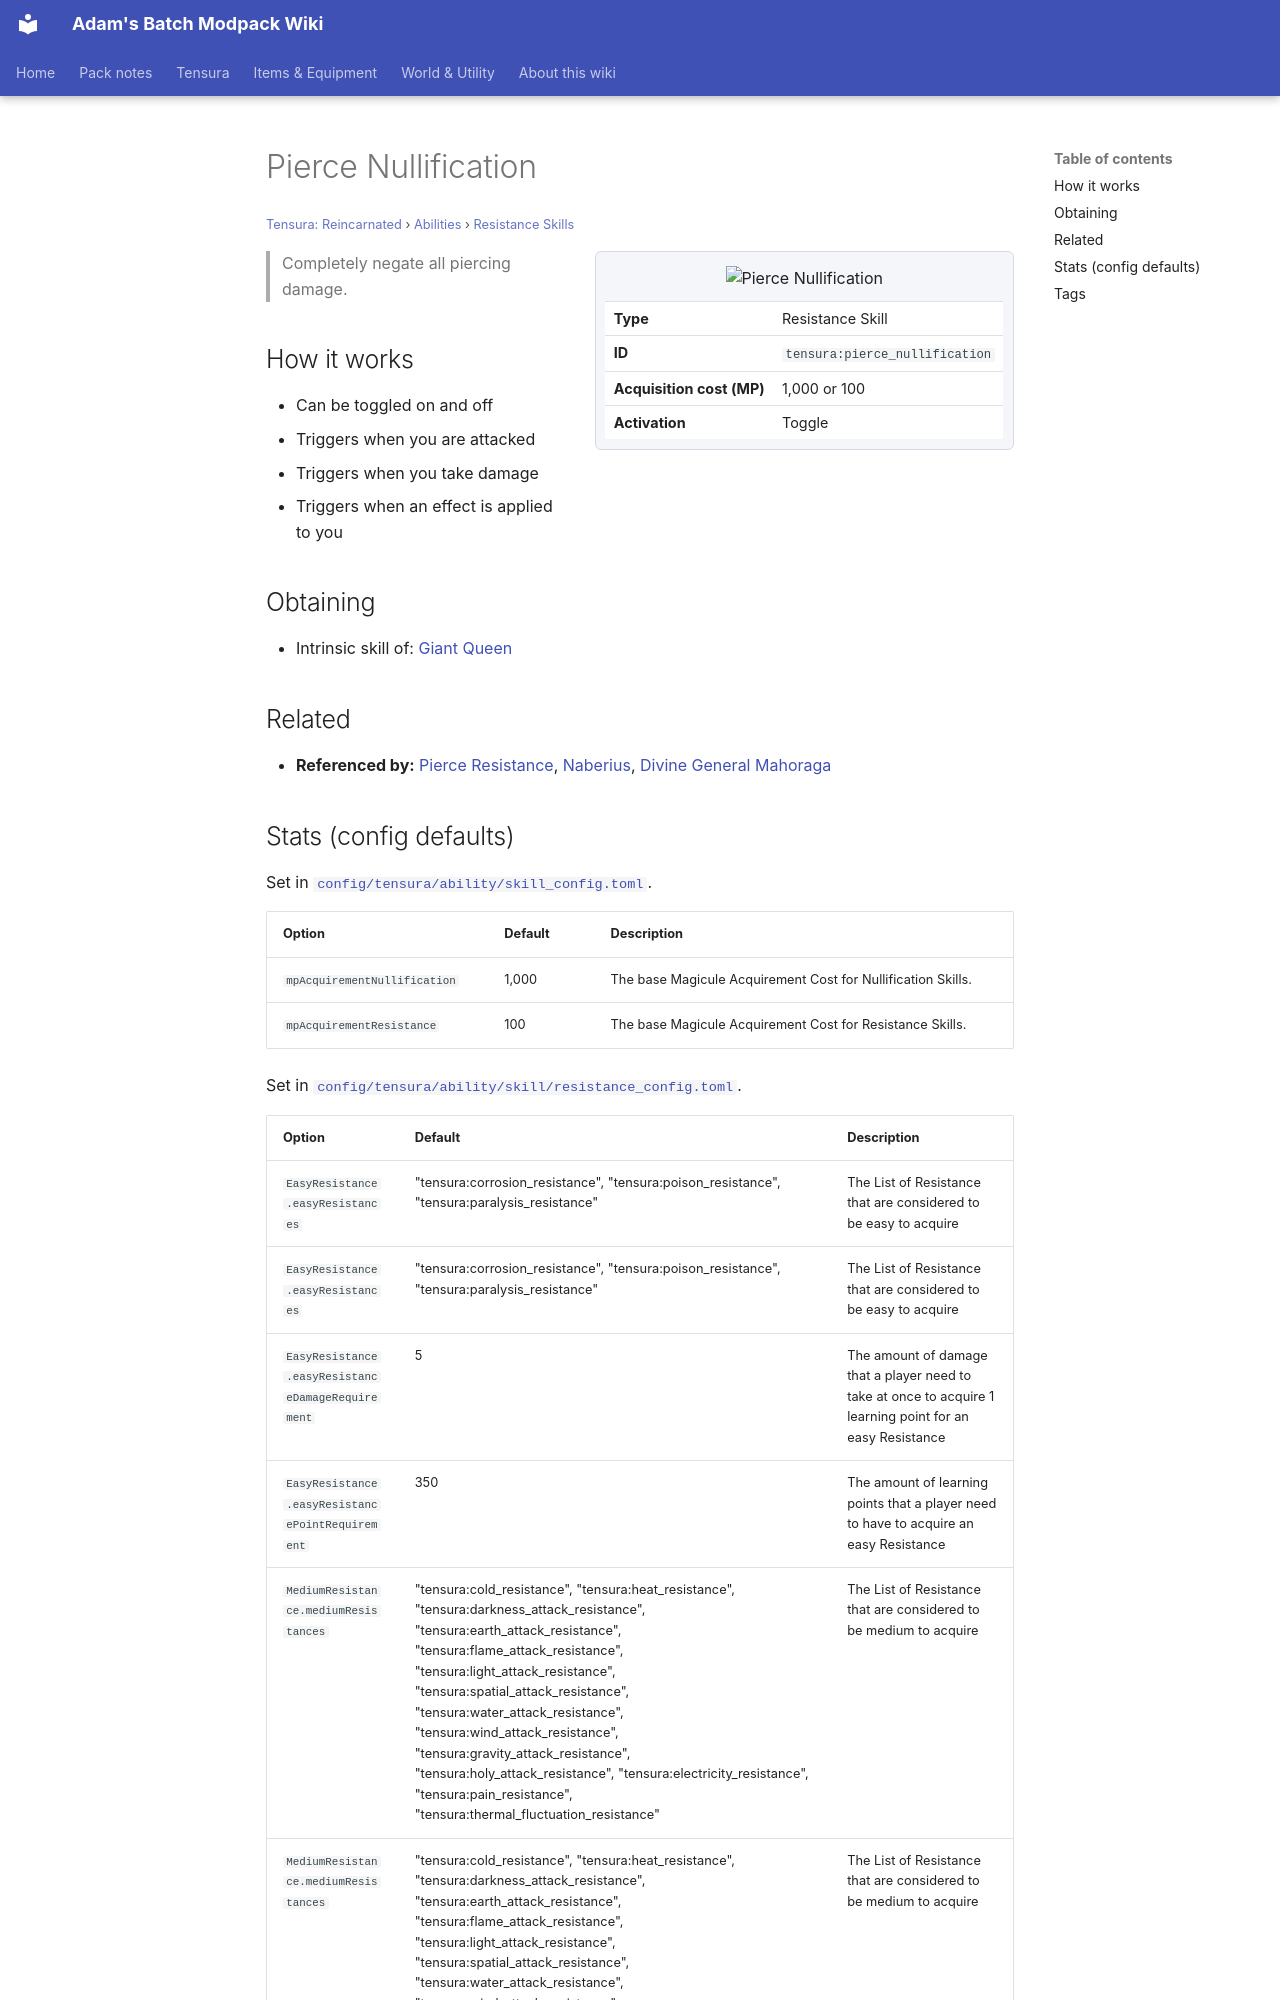

repository: Proteus-Nell/Adams-Batch-MC-Modpack-Wiki · page: tensura-reincarnated/abilities/resistance-skills/pierce-nullification/index.html · generator: mkdocs

# Pierce Nullification

<small>[Tensura: Reincarnated](../../index.md) &rsaquo; [Abilities](../index.md) &rsaquo; [Resistance Skills](index.md)</small>

<div class="infobox" markdown>

![Pierce Nullification](../../../assets/icons/tensura/skill/pierce_nullification.png)

| | |
|---|---|
| **Type** | Resistance Skill |
| **ID** | `tensura:pierce_nullification` |
| **Acquisition cost (MP)** | 1,000 or 100 |
| **Activation** | Toggle |

</div>

> Completely negate all piercing damage.

## How it works

- Can be toggled on and off
- Triggers when you are attacked
- Triggers when you take damage
- Triggers when an effect is applied to you

## Obtaining

- Intrinsic skill of: [Giant Queen](../../../tr-nightmares/races/giant-queen.md)

## Related

- **Referenced by:** [Pierce Resistance](pierce-resistance.md), [Naberius](../../../tensura-more-skills/abilities/ultimate-skills/naberius.md), [Divine General Mahoraga](../../../tensura-more-skills/abilities/ultimate-skills/divine-general-mahoraga.md)
